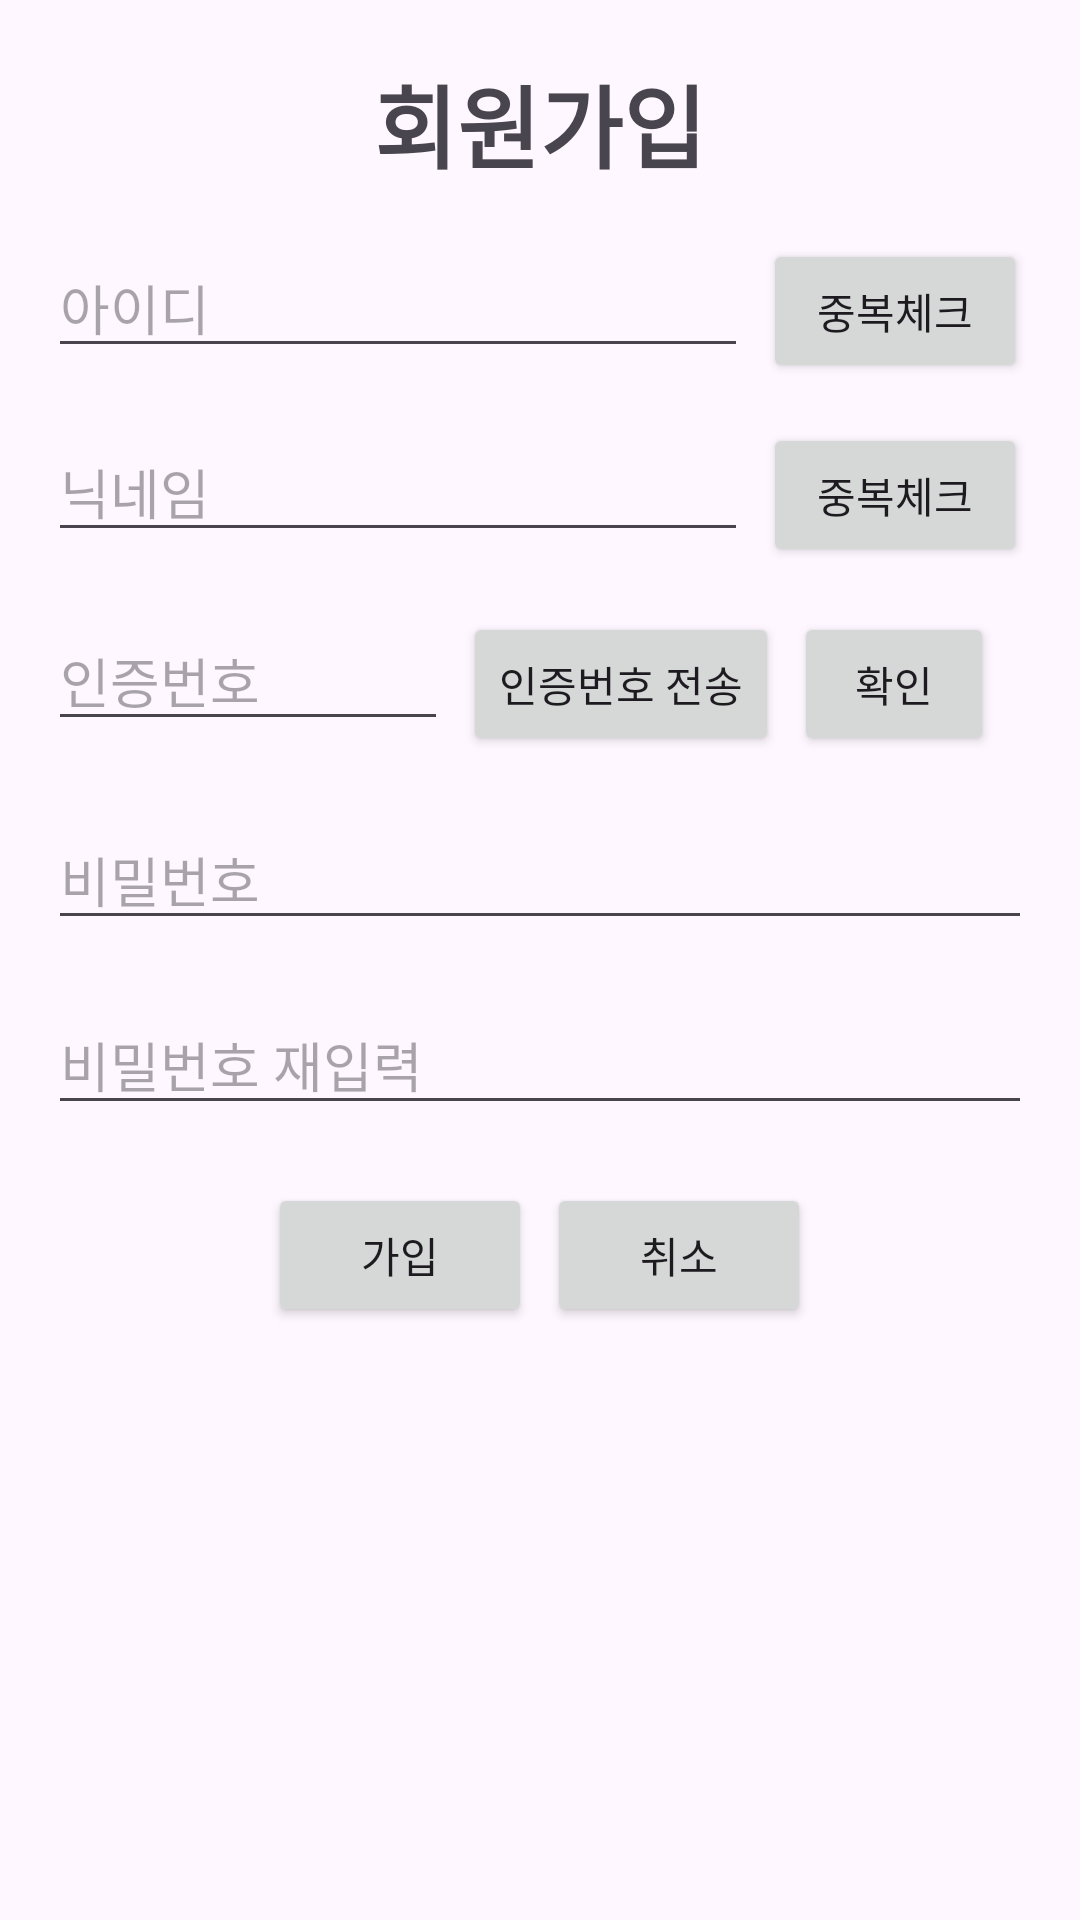

Android layout source for this screen:
<!-- AndroidManifest.xml: application theme Theme.Thefesta -->
<!-- res/layout/fragment_join.xml -->
<?xml version="1.0" encoding="utf-8"?>
<FrameLayout xmlns:android="http://schemas.android.com/apk/res/android"
    xmlns:tools="http://schemas.android.com/tools"
    android:layout_width="match_parent"
    android:layout_height="match_parent"
    android:layout_marginTop="270px"
    tools:context=".member.Join">

    <LinearLayout
        android:layout_width="match_parent"
        android:layout_height="match_parent"
        android:orientation="vertical"
        android:padding="16dp">

        <TextView
            android:layout_width="match_parent"
            android:layout_height="wrap_content"
            android:text="회원가입"
            android:textSize="30sp"
            android:paddingTop="3dp"
            android:layout_marginBottom="50px"
            android:gravity="center"
            android:textStyle="bold"/>

        <LinearLayout
            android:layout_width="match_parent"
            android:layout_height="wrap_content"
            android:orientation="horizontal">

            <EditText
                android:id="@+id/joinId"
                android:layout_width="700px"
                android:layout_height="wrap_content"
                android:hint="아이디" />

            <Button
                android:id="@+id/joinIdCheck"
                android:layout_width="wrap_content"
                android:layout_height="wrap_content"
                android:layout_marginLeft="15px"
                android:text="중복체크" />
        </LinearLayout>

        <TextView
            android:id="@+id/joinIdError"
            android:layout_width="match_parent"
            android:layout_height="40px"
            android:textColor="@android:color/holo_red_dark"
            android:textSize="11sp"/>

        <LinearLayout
            android:layout_width="match_parent"
            android:layout_height="wrap_content"
            android:orientation="horizontal">

            <EditText
                android:id="@+id/joinNickname"
                android:layout_width="700px"
                android:layout_height="wrap_content"
                android:hint="닉네임" />

            <Button
                android:id="@+id/joinNicknameCheck"
                android:layout_width="wrap_content"
                android:layout_height="wrap_content"
                android:text="중복체크"
                android:layout_marginLeft="15px"/>

        </LinearLayout>

        <TextView
            android:id="@+id/joinNicknameError"
            android:layout_width="wrap_content"
            android:layout_height="45px"
            android:textColor="@android:color/holo_red_dark"
            android:textSize="11sp"
            android:paddingTop="3dp" />

        <LinearLayout
            android:layout_width="match_parent"
            android:layout_height="wrap_content"
            android:orientation="horizontal">

            <EditText
                android:id="@+id/joinVerificationCode"
                android:layout_width="400px"
                android:layout_height="wrap_content"
                android:hint="인증번호" />

            <Button
                android:id="@+id/joinVerificationCodeSend"
                android:layout_width="wrap_content"
                android:layout_height="wrap_content"
                android:text="인증번호 전송"
                android:layout_marginLeft="15px"/>

            <Button
                android:id="@+id/joinVerificationCodeCheck"
                android:layout_width="200px"
                android:layout_height="wrap_content"
                android:text="확인"
                android:layout_marginLeft="15px"/>
        </LinearLayout>

        <TextView
            android:id="@+id/joinVerificationCodeError"
            android:layout_width="match_parent"
            android:layout_height="55px"
            android:textColor="@android:color/holo_red_dark"
            android:textSize="11sp"
            android:paddingTop="3dp" />

        <EditText
            android:id="@+id/joinPassword"
            android:layout_width="match_parent"
            android:layout_height="wrap_content"
            android:inputType="textPassword"
            android:hint="비밀번호" />

        <TextView
            android:id="@+id/joinPasswordError"
            android:layout_width="match_parent"
            android:layout_height="55px"
            android:textColor="@android:color/holo_red_dark"
            android:textSize="11sp"
            android:paddingTop="3dp" />

        <EditText
            android:id="@+id/joinRePassword"
            android:layout_width="match_parent"
            android:layout_height="wrap_content"
            android:inputType="textPassword"
            android:hint="비밀번호 재입력" />

        <TextView
            android:id="@+id/joinRePasswordError"
            android:layout_width="match_parent"
            android:layout_height="55px"
            android:textColor="@android:color/holo_red_dark"
            android:textSize="11sp"
            android:paddingTop="3dp" />

        <LinearLayout
            android:layout_width="match_parent"
            android:layout_height="150px"
            android:orientation="horizontal"
            android:gravity="center">

            <Button
                android:id="@+id/joinButton"
                android:layout_width="wrap_content"
                android:layout_height="wrap_content"
                android:text="가입" />

            <Button
                android:id="@+id/joinCencelButton"
                android:layout_width="wrap_content"
                android:layout_height="wrap_content"
                android:text="취소"
                android:layout_marginLeft="15px"/>

        </LinearLayout>
    </LinearLayout>

</FrameLayout>
<!-- resources referenced by this layout -->
<resources>
  <style name="Theme.Thefesta" parent="Base.Theme.Thefesta" />
  <style name="Base.Theme.Thefesta" parent="Theme.Material3.DayNight.NoActionBar">
          
          
      </style>
</resources>
